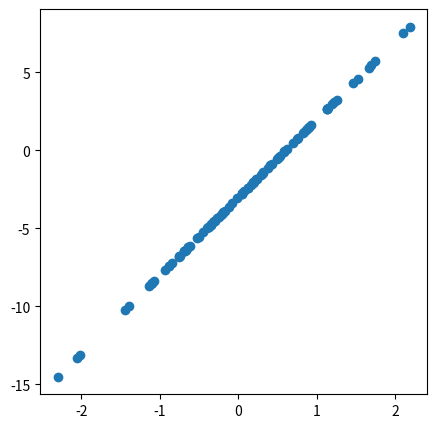

Source code (Python):
import numpy as np
import matplotlib.pyplot as plt

np.random.seed(1)

# set params
N = 100
lr = 0.01
t_w, t_b = 5, -3
w, b = np.random.uniform(-3,3,2)

# generate dataset
x_data = np.random.randn(N, )
y_data = x_data*t_w + t_b

fig, ax = plt.subplots(figsize=(5,5))
ax.scatter(x_data, y_data)
